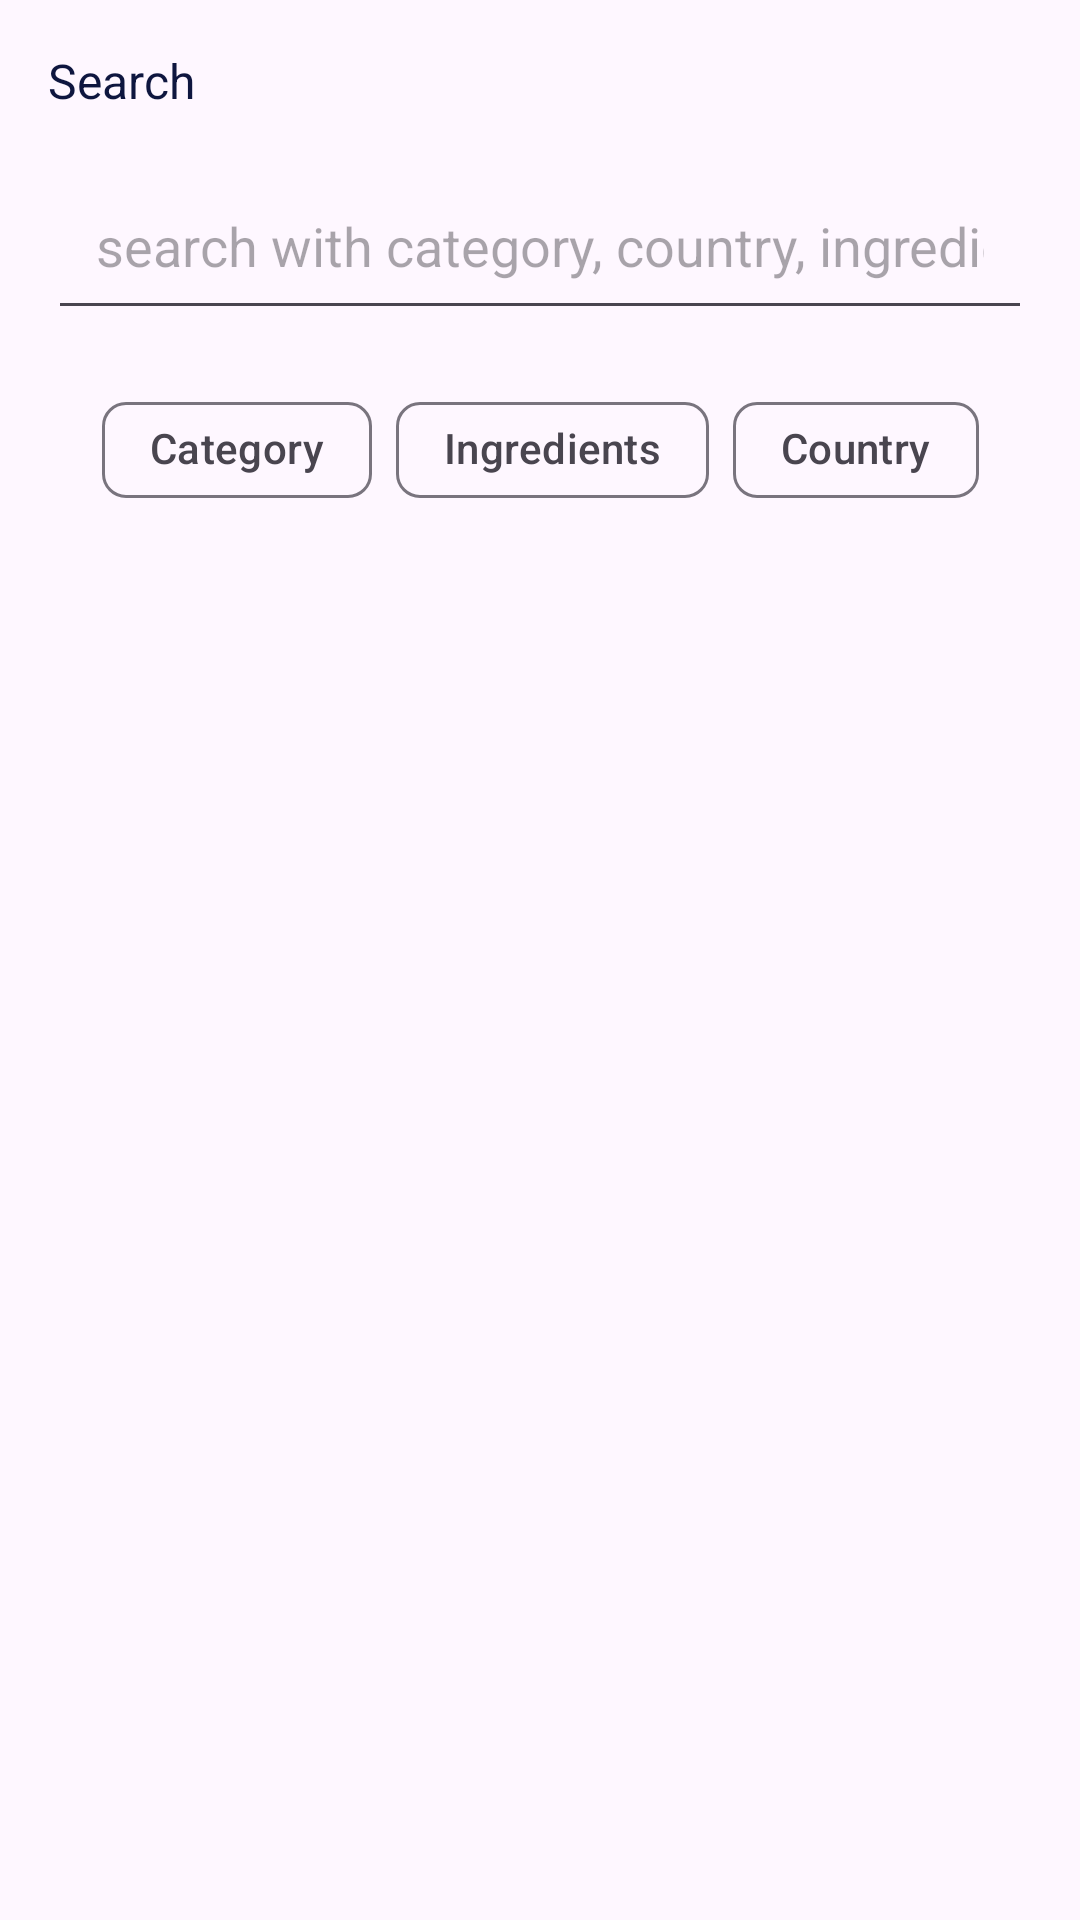

Layout XML and referenced resources for this Android screen:
<!-- AndroidManifest.xml: application theme Theme.MealPlaner -->
<!-- res/layout/fragment_search.xml -->
<?xml version="1.0" encoding="utf-8"?>
<androidx.constraintlayout.widget.ConstraintLayout xmlns:android="http://schemas.android.com/apk/res/android"
    xmlns:app="http://schemas.android.com/apk/res-auto"
    xmlns:tools="http://schemas.android.com/tools"
    android:layout_width="match_parent"
    android:layout_height="match_parent"
    android:padding="16dp"
    tools:context=".Search.view.SearchFragment">

    <TextView
        android:id="@+id/textView11"
        android:layout_width="wrap_content"
        android:layout_height="wrap_content"
        android:text="@string/search"
        style="@style/header1"
        app:layout_constraintStart_toStartOf="parent"
        app:layout_constraintTop_toTopOf="parent" />

    <EditText
        android:id="@+id/etSearch"
        android:layout_width="match_parent"
        android:layout_height="wrap_content"
        android:layout_marginTop="16dp"
        android:drawableEnd="@drawable/ic_search"
        android:ems="10"
        android:hint="@string/wrtie"
        android:inputType="text"
        android:padding="16dp"
        app:layout_constraintStart_toStartOf="parent"
        app:layout_constraintTop_toBottomOf="@+id/textView11" />

    <com.google.android.material.chip.ChipGroup
        android:id="@+id/chipGroup"
        android:layout_width="wrap_content"
        android:layout_height="60dp"
        app:singleSelection="true"
        android:layout_marginTop="16dp"
        app:layout_constraintEnd_toEndOf="parent"
        app:layout_constraintStart_toStartOf="parent"
        app:layout_constraintTop_toBottomOf="@+id/etSearch">

        <com.google.android.material.chip.Chip
            android:id="@+id/chipCategory"
            style="@style/Widget.Material3.Chip.Filter"
            android:layout_width="wrap_content"
            android:layout_height="wrap_content"
            android:text="@string/category"/>

        <com.google.android.material.chip.Chip
            android:id="@+id/chipArea"
            style="@style/Widget.Material3.Chip.Filter"
            android:layout_width="wrap_content"
            android:layout_height="wrap_content"
            android:text="@string/Ingredients"/>

        <com.google.android.material.chip.Chip
            android:id="@+id/chipIngreient"
            style="@style/Widget.Material3.Chip.Filter"
            android:layout_width="wrap_content"
            android:layout_height="wrap_content"
            android:text="@string/countery"/>
    </com.google.android.material.chip.ChipGroup>

    <androidx.recyclerview.widget.RecyclerView
        android:id="@+id/rvItems"
        android:layout_width="match_parent"
        android:layout_height="wrap_content"
        android:paddingBottom="200dp"
        android:orientation="vertical"
        app:layoutManager="androidx.recyclerview.widget.GridLayoutManager"
        app:spanCount="2"
        app:layout_constraintStart_toStartOf="parent"
        app:layout_constraintTop_toBottomOf="@+id/chipGroup" />
    <androidx.constraintlayout.widget.ConstraintLayout
        android:id="@+id/noNetworkLayer"
        android:layout_width="match_parent"
        android:layout_height="0dp"
        android:background="@color/background"
        android:visibility="gone"
        android:clickable="true"
        android:focusable="true"
        app:layout_constraintBottom_toBottomOf="parent"
        app:layout_constraintStart_toStartOf="parent"
        app:layout_constraintTop_toTopOf="parent">

        <com.airbnb.lottie.LottieAnimationView
            android:layout_width="match_parent"
            android:layout_height="match_parent"
            android:background="@color/white"
            android:backgroundTint="@color/white"
            app:layout_constraintBottom_toBottomOf="parent"
            app:layout_constraintEnd_toEndOf="parent"
            app:layout_constraintStart_toStartOf="parent"
            app:layout_constraintTop_toTopOf="parent"
            app:lottie_autoPlay="true"
            app:lottie_loop="true"
            app:lottie_rawRes="@raw/no_internet" />

    </androidx.constraintlayout.widget.ConstraintLayout>
</androidx.constraintlayout.widget.ConstraintLayout>
<!-- resources referenced by this layout -->
<resources>
  <color name="background">#FFFFFFFF</color>
  <color name="white">#FFFFFFFF</color>
  <string name="Ingredients">Ingredients</string>
  <string name="category">Category</string>
  <string name="countery">Country</string>
  <string name="search">Search</string>
  <string name="wrtie">search with category, country, ingredient</string>
  <style name="header1">
          <item name="android:textSize">16sp</item>
          <item name="android:textColor">@color/textColor</item>
          <item name="fontFamily">@font/ft_poppins_extra_bold</item>
      </style>
  <style name="Theme.MealPlaner" parent="Base.Theme.MealPlaner" />
  <color name="textColor">#0E163F</color>
  <style name="Base.Theme.MealPlaner" parent="Theme.Material3.Light.NoActionBar">
          
           <item name="colorPrimary">@color/background</item>
      </style>
</resources>
